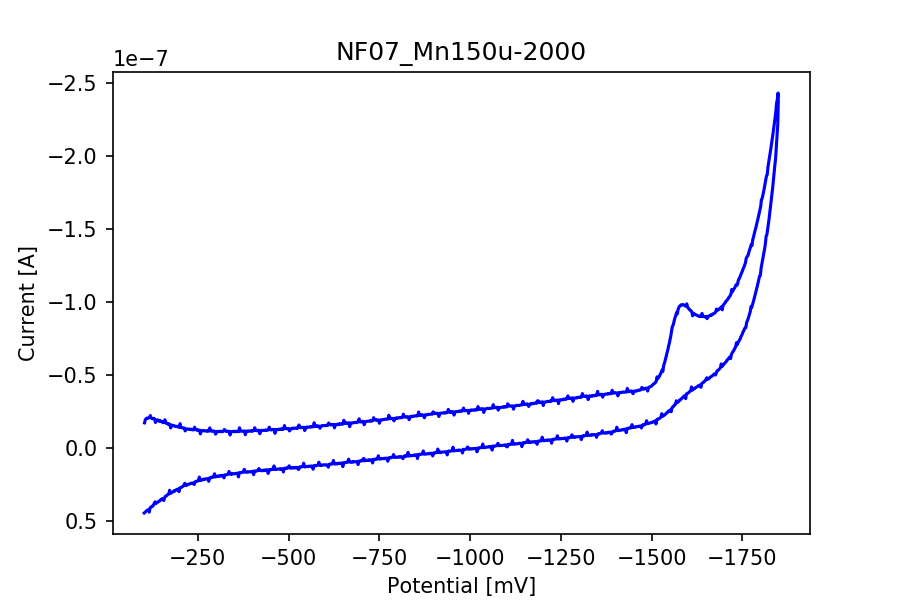

The data file committed next to this chart (first rows):
potential, current
-103.1, -1.7426810752567935e-08
-105.1, -1.9538404886532412e-08
-107.1, -2.015511435132595e-08
-109.1, -2.0689172032178086e-08
-111.1, -2.0456316525497023e-08
-113.1, -2.0636719938522966e-08
-115.1, -2.0770234358736e-08
-117.1, -2.1154088316848473e-08
-119.1, -2.241134910718788e-08
-121.1, -2.0822686452391122e-08
-123.1, -2.054373668158889e-08
-125.1, -2.0232997763116886e-08
-127.1, -2.03553859816455e-08
-129.1, -2.0487310944475048e-08
-131.1, -1.988570132482465e-08
-133.1, -1.768191866261784e-08
-135.1, -1.9265018216572388e-08
-137.1, -1.9431116513146937e-08
-139.0, -1.8877190615001194e-08
-141.0, -1.9335749070137628e-08
-143.0, -1.8583140999055823e-08
-145.0, -1.900355247698853e-08
-147.0, -1.8368564252284873e-08
-149.0, -1.8533073091475933e-08
-151.0, -1.7972789363796237e-08
-153.0, -1.8345517120224292e-08
-155.0, -1.750230997828364e-08
-157.0, -1.7856758974801575e-08
-159.0, -1.954794163083334e-08
-161.0, -1.791954254144937e-08
-163.0, -1.6996862530334295e-08
-165.0, -1.7237665323932806e-08
-167.0, -1.6578835238476822e-08
-169.0, -1.695792082443883e-08
-171.0, -1.631895895627645e-08
-173.0, -1.6340416630953545e-08
-175.0, -1.3939541253194162e-08
-177.0, -1.565536049867e-08
-179.0, -1.5875500346283158e-08
-180.9, -1.5461446697884403e-08
-182.9, -1.554886685397627e-08
-184.9, -1.5440783751899053e-08
-186.9, -1.5101434600524257e-08
-188.9, -1.4928978474415756e-08
-190.9, -1.5029114289575533e-08
-192.9, -1.4975072738536924e-08
-194.9, -1.4582476764815263e-08
-196.9, -1.462857102893643e-08
-198.9, -1.435041598682594e-08
-200.9, -1.6868116482271728e-08
-202.9, -1.436154218851036e-08
-204.9, -1.426776420288454e-08
-206.9, -1.3950667454878583e-08
-208.9, -1.3933978152351954e-08
-210.9, -1.3957820013104282e-08
-212.9, -1.3816358305973804e-08
-214.9, -1.1923314562238998e-08
-216.9, -1.2722811626133715e-08
-218.9, -1.3242564190534455e-08
-220.9, -1.3306142485873994e-08
... 1,689 more rows
